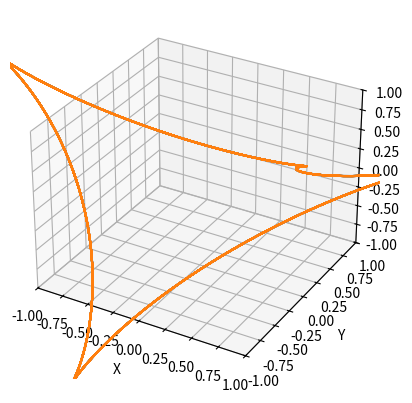

Reproduce this figure in Python.
import numpy as np
import matplotlib.pyplot as plt

fig , ax = plt.subplots(subplot_kw={"projection": "3d"})

t = np.arange(0.01 , 16 * np.pi , 0.01)#parametr
edge = 1
R = 2
x = R*np.cos(t)**3
y = R*np.sin(t)**3
z = np.cos(2*t)
ax.set_xlim3d([-edge , edge])
ax.set_xlabel('X')
ax.set_ylim3d([-edge , edge])
ax.set_ylabel('Y')
ax.set_zlim3d([-edge , edge])
ax.set_zlabel('Z')
ax.plot(x,y,z)
ax.plot(x,y,z, label = 'Dich')




plt.savefig('coolline.png')